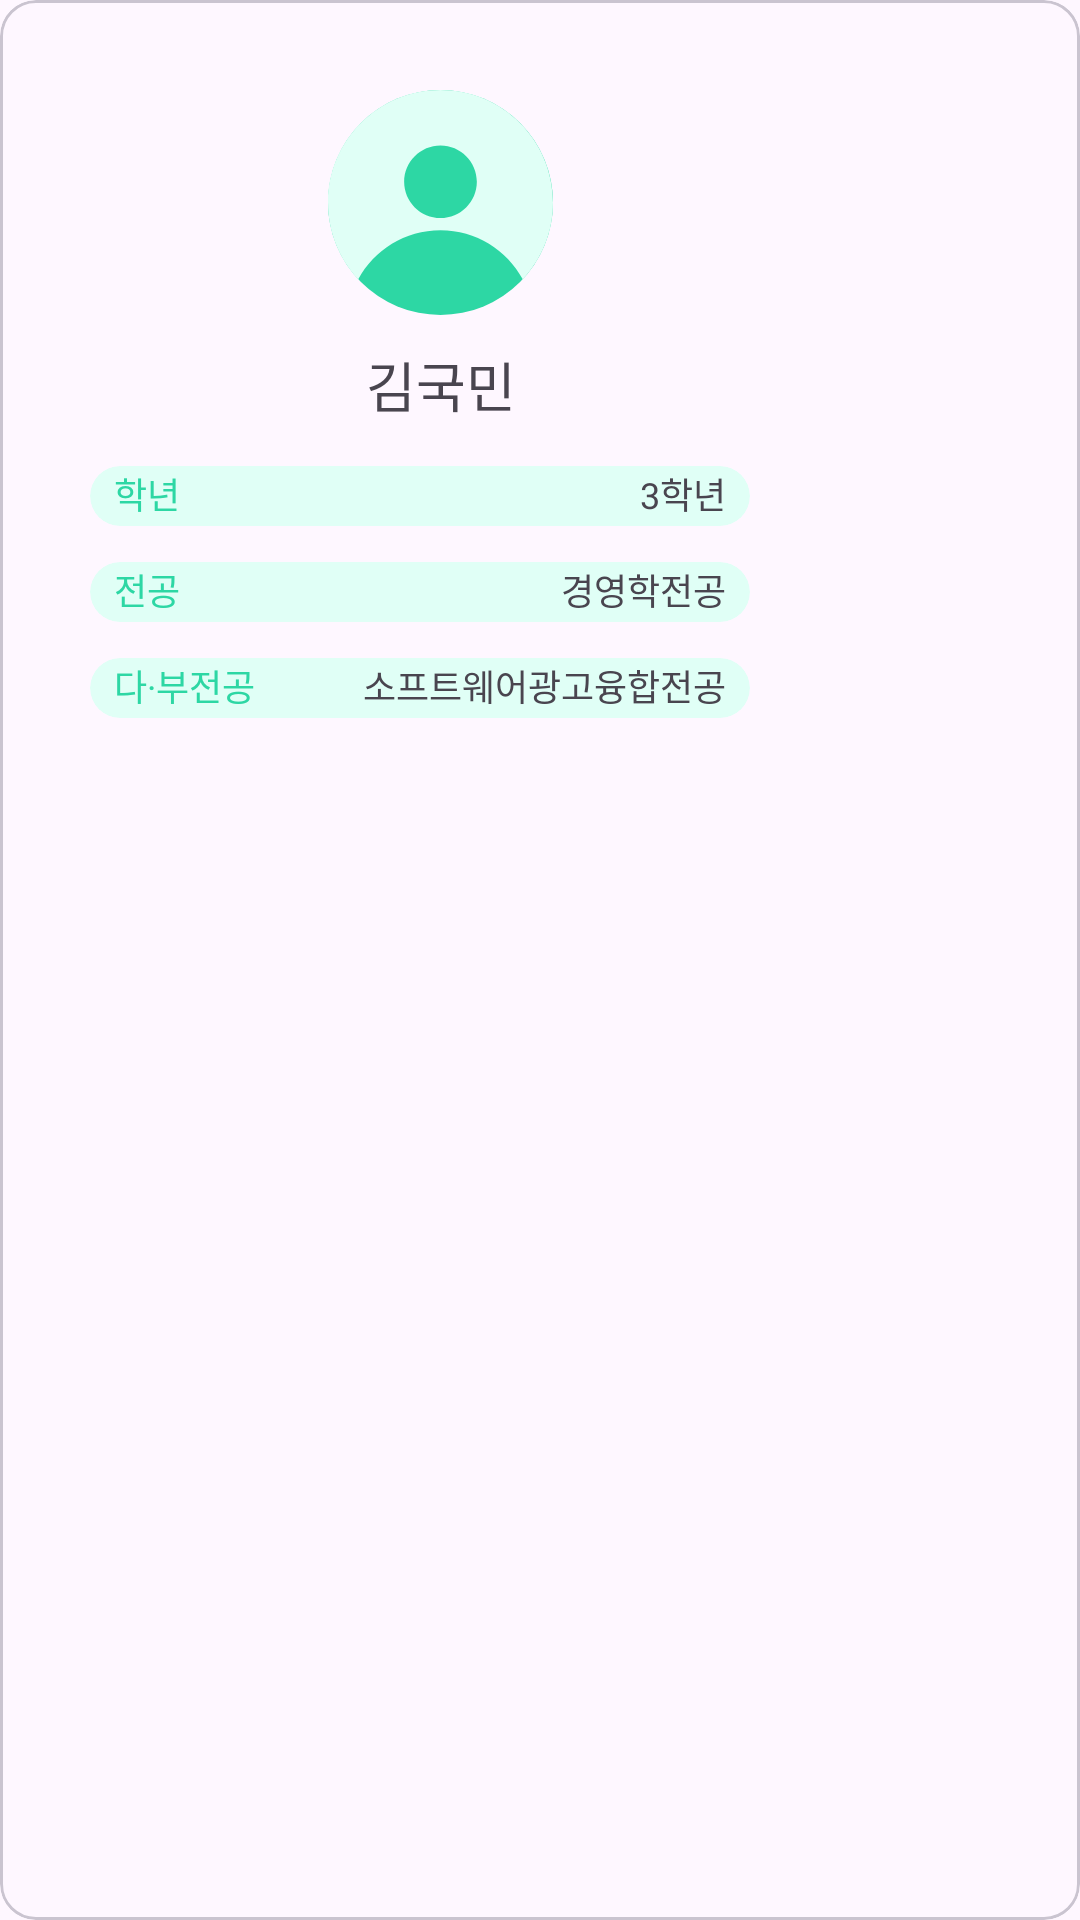

Write the Android layout XML for this screen, with the resource values it uses.
<!-- AndroidManifest.xml: application theme Theme.Mobile2025S2_1_2 -->
<!-- res/layout/matching_mentorship_profile_card.xml -->
<?xml version="1.0" encoding="utf-8"?>
<com.google.android.material.card.MaterialCardView xmlns:android="http://schemas.android.com/apk/res/android"
    xmlns:app="http://schemas.android.com/apk/res-auto"
    xmlns:tools="http://schemas.android.com/tools"
    android:layout_width="wrap_content"
    android:layout_height="wrap_content"
    android:layout_margin="8dp">

    <LinearLayout
        android:layout_width="294dp"
        android:layout_height="426dp"
        android:orientation="vertical">

        <LinearLayout
            android:layout_width="match_parent"
            android:layout_height="wrap_content"
            android:layout_margin="15dp"
            android:gravity="right"></LinearLayout>

        <LinearLayout
            android:layout_width="match_parent"
            android:layout_height="wrap_content"
            android:gravity="center"
            android:orientation="vertical">

            <ImageView
                android:layout_width="wrap_content"
                android:layout_height="wrap_content"
                android:layout_marginBottom="10dp"
                android:src="@drawable/ic_profile_reverse" />

            <TextView
                android:id="@+id/roommate_name"
                android:layout_width="wrap_content"
                android:layout_height="wrap_content"
                android:fontFamily="@font/regular"
                android:text="김국민"
                android:textSize="18sp" />
        </LinearLayout>

        <LinearLayout
            android:layout_width="match_parent"
            android:layout_height="wrap_content"
            android:orientation="vertical">
            

            
            <LinearLayout
                android:layout_width="match_parent"
                android:layout_height="wrap_content"
                android:layout_margin="0dp"
                android:orientation="vertical">
                
                <LinearLayout
                    android:layout_width="match_parent"
                    android:layout_height="wrap_content"
                    android:layout_margin="5dp"
                    android:gravity="center"
                    android:orientation="vertical">

                    <FrameLayout
                        android:layout_width="match_parent"
                        android:layout_height="match_parent"
                        android:layout_marginTop='3dp'>

                        <com.google.android.material.card.MaterialCardView
                            android:layout_width="220dp"
                            android:layout_height="20dp"
                            android:layout_marginHorizontal="25dp"
                            android:layout_marginTop="6dp"
                            android:backgroundTint="#FFE0FFF6"
                            app:cardCornerRadius="12dp"
                            app:strokeColor="@android:color/transparent"
                            app:strokeWidth="0dp">

                            <androidx.constraintlayout.widget.ConstraintLayout
                                android:layout_width="match_parent"
                                android:layout_height="match_parent"
                                android:layout_marginBottom="2dp">

                                <TextView
                                    android:layout_width="wrap_content"
                                    android:layout_height="wrap_content"
                                    android:layout_marginEnd="8dp"
                                    android:text="3학년"
                                    android:textSize="12sp"
                                    app:layout_constraintBottom_toBottomOf="parent"
                                    app:layout_constraintEnd_toEndOf="parent"
                                    app:layout_constraintTop_toTopOf="parent" />

                                <TextView
                                    android:id="@+id/TV_gradename"
                                    android:layout_width="wrap_content"
                                    android:layout_height="wrap_content"
                                    android:layout_marginStart="8dp"
                                    android:text="학년"
                                    android:textColor="#2DD7A4"
                                    android:textColorHint="@null"
                                    android:textColorLink="@null"
                                    android:textSize="12sp"
                                    app:layout_constraintBottom_toBottomOf="parent"
                                    app:layout_constraintStart_toStartOf="parent"
                                    app:layout_constraintTop_toTopOf="parent" />
                            </androidx.constraintlayout.widget.ConstraintLayout>

                        </com.google.android.material.card.MaterialCardView>

                    </FrameLayout>

                    <FrameLayout
                        android:layout_width="match_parent"
                        android:layout_height="match_parent"
                        android:layout_marginTop='6dp'>

                        <com.google.android.material.card.MaterialCardView
                            android:layout_width="220dp"
                            android:layout_height="20dp"
                            android:layout_marginHorizontal="25dp"
                            android:layout_marginTop="6dp"
                            android:backgroundTint="#FFE0FFF6"
                            app:cardCornerRadius="12dp"
                            app:strokeColor="@android:color/transparent"
                            app:strokeWidth="0dp">

                            <androidx.constraintlayout.widget.ConstraintLayout
                                android:layout_width="match_parent"
                                android:layout_height="match_parent"
                                android:layout_marginBottom="2dp">

                                <TextView
                                    android:layout_width="wrap_content"
                                    android:layout_height="wrap_content"
                                    android:layout_marginEnd="8dp"
                                    android:text="경영학전공"
                                    android:textSize="12sp"
                                    app:layout_constraintBottom_toBottomOf="parent"
                                    app:layout_constraintEnd_toEndOf="parent"
                                    app:layout_constraintTop_toTopOf="parent" />

                                <TextView
                                    android:layout_width="wrap_content"
                                    android:layout_height="wrap_content"
                                    android:layout_marginStart="8dp"
                                    android:text="전공"
                                    android:textColor="#2DD7A4"
                                    android:textSize="12sp"
                                    app:layout_constraintBottom_toBottomOf="parent"
                                    app:layout_constraintStart_toStartOf="parent"
                                    app:layout_constraintTop_toTopOf="parent" />
                            </androidx.constraintlayout.widget.ConstraintLayout>
                        </com.google.android.material.card.MaterialCardView>

                    </FrameLayout>

                    <FrameLayout
                        android:layout_width="match_parent"
                        android:layout_height="match_parent"
                        android:layout_marginTop='6dp'>

                        <com.google.android.material.card.MaterialCardView
                            android:layout_width="220dp"
                            android:layout_height="20dp"
                            android:layout_marginHorizontal="25dp"
                            android:layout_marginTop="6dp"
                            android:backgroundTint="#FFE0FFF6"
                            app:cardCornerRadius="12dp"
                            app:strokeColor="@android:color/transparent"
                            app:strokeWidth="0dp">

                            <androidx.constraintlayout.widget.ConstraintLayout
                                android:layout_width="match_parent"
                                android:layout_height="match_parent"
                                android:layout_marginBottom="2dp">

                                <TextView
                                    android:layout_width="wrap_content"
                                    android:layout_height="wrap_content"
                                    android:layout_marginEnd="8dp"
                                    android:text="소프트웨어광고융합전공"
                                    android:textSize="12sp"
                                    app:layout_constraintBottom_toBottomOf="parent"
                                    app:layout_constraintEnd_toEndOf="parent"
                                    app:layout_constraintTop_toTopOf="parent" />

                                <TextView
                                    android:layout_width="wrap_content"
                                    android:layout_height="wrap_content"
                                    android:layout_marginStart="8dp"
                                    android:text="다·부전공"
                                    android:textColor="#2DD7A4"
                                    android:textSize="12sp"
                                    app:layout_constraintBottom_toBottomOf="parent"
                                    app:layout_constraintStart_toStartOf="parent"
                                    app:layout_constraintTop_toTopOf="parent" />
                            </androidx.constraintlayout.widget.ConstraintLayout>
                        </com.google.android.material.card.MaterialCardView>

                    </FrameLayout>
                </LinearLayout>
                
                


            </LinearLayout>

            <LinearLayout
                android:layout_width="match_parent"
                android:layout_height="wrap_content"
                android:layout_margin="1dp"
                android:orientation="vertical" />

        </LinearLayout>

    </LinearLayout>

    


    

</com.google.android.material.card.MaterialCardView>
<!-- resources referenced by this layout -->
<resources>
  <!-- drawable ic_profile_reverse (drawable) -->
  <vector xmlns:android="http://schemas.android.com/apk/res/android"
      android:width="75dp"
      android:height="75dp"
      android:viewportWidth="75"
      android:viewportHeight="75">
    <path
        android:pathData="M37.5,37.5m-37.5,0a37.5,37.5 0,1 1,75 0a37.5,37.5 0,1 1,-75 0"
        android:fillColor="#2DD7A4"/>
    <path
        android:pathData="M37.5,0C58.211,0 75,16.789 75,37.5C75,47.388 71.171,56.379 64.918,63.079C59.65,53.343 49.347,46.73 37.5,46.73C25.653,46.731 15.35,53.343 10.082,63.079C3.829,56.379 0,47.388 0,37.5C0,16.789 16.789,0 37.5,0ZM37.499,18.462C30.808,18.462 25.384,23.886 25.384,30.577C25.384,37.268 30.808,42.692 37.499,42.692C44.19,42.692 49.614,37.268 49.614,30.577C49.614,23.886 44.19,18.462 37.499,18.462Z"
        android:fillColor="#E0FFF6"/>
  </vector>
  <style name="Theme.Mobile2025S2_1_2" parent="Base.Theme.Mobile2025S2_1_2" />
  <style name="Base.Theme.Mobile2025S2_1_2" parent="Theme.Material3.DayNight.NoActionBar">
          
          
      </style>
</resources>
